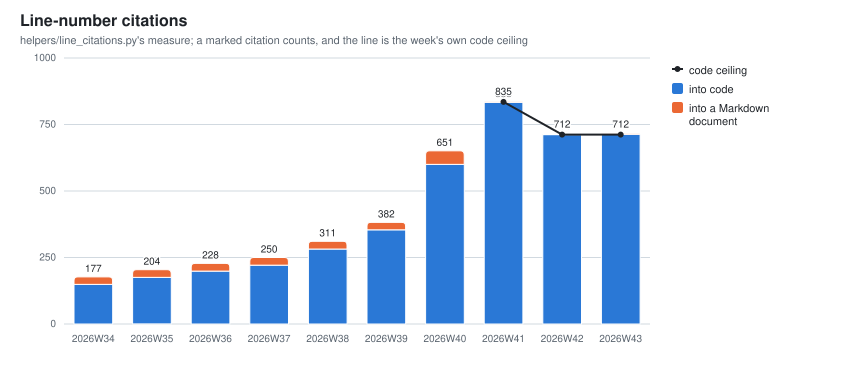

The data file committed next to this chart (first rows):
week, line_citations_code, line_citations_doc, line_citations_ceiling
2026W29, 0, 0, 
2026W30, 1, 0, 
2026W31, 12, 0, 
2026W32, 65, 13, 
2026W33, 67, 13, 
2026W34, 149, 28, 
2026W35, 175, 29, 
2026W36, 199, 29, 
2026W37, 221, 29, 
2026W38, 282, 29, 
2026W39, 354, 28, 
2026W40, 600, 51, 
2026W41, 833, 2, 835
2026W42, 712, 2, 712
2026W43, 713, 2, 712
